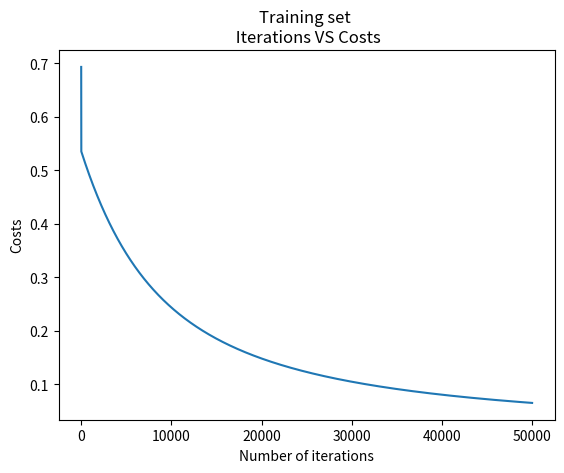

This chart was generated by the following Python code:
# Understanding Logistic Regression
# It is used for binary classification
# Lets take a mini example of binary classification
# where x1 and x2 are features and y is the output(class)
# We shall dig into the working of LR

import numpy as np
import matplotlib.pyplot as plt

def sigmoid(z):
    return (1 / (1 + np.exp(-z)))
                
#             Weight | class (1 = apple, 0 = non-apple)
data = np.array([[25, 1], 
                 [30, 1],
                 [100, 0],
                 [150, 0]])

# Extracting feature from data
x = data[: , 0].reshape(1, 4)
print(x)
print(x.shape)
y = data[:, 1].reshape(1, 4)
print(y)
print(y.shape)
m = 4 # number of examples

#Initializing Parameters
w = np.zeros((x.shape[0], 1))
b = 0 
print(w)
print(b)
print(w.shape)

# forward propagation
# z = W.T x + b
z = np.dot(w.T, x) + b
print(z)
# using sigmoid
a = sigmoid(z)
print(a)

# Understanding calculation of cost
print(y)
print(a)
print(np.log(a))
print(y * np.log(a))

# Calculating the cost
costs = []
cost = - np.sum(( y*np.log(a) + ((1-y)*np.log(1-a)) )) / m
costs.append(cost)
print(cost)

# Backward propagation
# dL/da = -(y/a) + ((1-y)/(1-a))
# dL/dz = a - y
# dL/dw = x.dz
# dL/db = dz
dz = (a - y)
dw = np.dot(x, dz.T) / m
db = np.sum(dz) / m
print(dz)
print(dw)
print(db)

# Optimize / update Parameters
learning_rate = 0.001
w = w - learning_rate * dw
b = b - learning_rate * db

print(w)
print(b)
print(w.shape)
print(b.shape)
# Predict
a = sigmoid(np.dot(w.T, x) + b)
print(a)

#---------------------------------------------------------------------
# Iteration 2
print(w)
print(x)
z = np.dot(w.T, x) + b
print(z)
# using sigmoid
a = sigmoid(z)
print(a)

cost = - np.sum(( y*np.log(a) + ((1-y)*np.log(1-a)) )) / m
costs.append(cost)
print(cost)

dz = (a - y)
dw = np.dot(x, dz.T) / m
db = np.sum(dz) / m
print(dz)
print(dw)
print(db)

w = w - learning_rate * dw
b = b - learning_rate * db

print(w)
print(b)

# Predict
a = sigmoid(np.dot(w.T, x) + b)
print(a)

#---------------------------------------------------------------------
# Iteration 3
print(w)
print(x)
z = np.dot(w.T, x) + b
print(z)
# using sigmoid
a = sigmoid(z)
print(a)

cost = - np.sum(( y*np.log(a) + ((1-y)*np.log(1-a)) )) / m
costs.append(cost)
print(cost)

dz = (a - y)
dw = np.dot(x, dz.T) / m
db = np.sum(dz) / m
print(dz)
print(dw)
print(db)

w = w - learning_rate * dw
b = b - learning_rate * db

print(w)
print(b)

# Predict
a = sigmoid(np.dot(w.T, x) + b)
print(a)


#--------------------------------------------------------------------
# More iterations
for i in range(50000):
    z = np.dot(w.T, x) + b
    a = sigmoid(z)
    
    cost = - np.sum(( y*np.log(a) + ((1-y)*np.log(1-a)) )) / m
    costs.append(cost)
    if i%500 == 0:
        print(i, cost)
    
    dz = (a - y)
    dw = np.dot(x, dz.T) / m
    db = np.sum(dz) / m
    
    w = w - learning_rate * dw
    b = b - learning_rate * db
    
    a = sigmoid(np.dot(w.T, x) + b)

print(a) # final output

#----------------------------------------------------------------------
# Testing an unkown data
test = np.array([[90],
                 [40],
                 [150],
                 [30],
                 [20]])
m_test = 5
print(test.shape)
test = test.reshape(test.shape[1], m_test)
print(w)
print(w.shape)
print(b)
result = sigmoid(np.dot(w.T, test) + b)
print(result)

plt.plot(costs)
plt.xlabel('Number of iterations')
plt.ylabel('Costs')
plt.title('Training set \n Iterations VS Costs')
plt.show

# Try different learning_rate and different number of iterations to see the changes